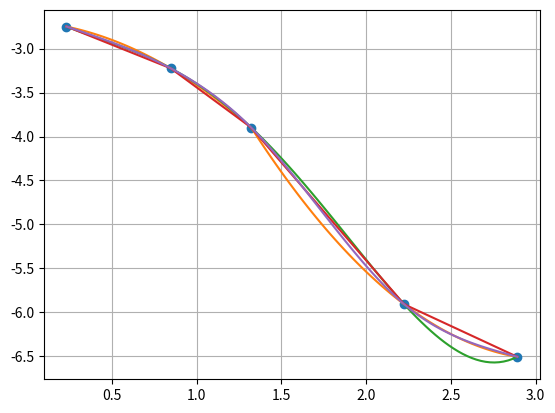

Reproduce this figure in Python.
import math
import matplotlib.pyplot as plt
import numpy as np

def main():
    x = np.array([0.231, 0.848, 1.322, 2.224, 2.892])
    y = np.array([-2.748, -3.225, -3.898, -5.908, -6.506])

    a, b = linear(x, y)
    a1, b1, c1 = quadratic(x, y)
    a2, b2, c2, d2 = cubic_approx(x, y)
    xnew = np.linspace(x[0], x[-1], 100)
    ynew = [makeLin(a, b, x, i) for i in xnew]
    xnew2 = np.linspace(x[0], x[-1], 100)
    ynew2 = [lagran(x, y, i) for i in xnew2]
    xnew3 = np.linspace(x[0], x[-1], 100)
    ynew3 = [makeQuadr(a1, b1, c1, x, i) for i in xnew3]
    xnew4 = np.linspace(x[0], x[-1], 100)
    ynew4 = [makeCub(a2, b2, c2, d2, x, i) for i in xnew4]
    plt.plot(x, y, 'o', xnew3, ynew3, '-', xnew2, ynew2, '-', xnew, ynew, '-', xnew4, ynew4, '-')
    # plt.plot(x, y, 'o', xnew, ynew, '-', xnew2, ynew2, '-')
    plt.grid(True)
    plt.show()


def linear(x_set, y_set):
    a_set = []
    b_set = []
    for i in range(1,len(x_set)):
        a_set.append(round((y_set[i] - y_set[i-1]) / (x_set[i]-x_set[i-1]), 3))
        b_set.append(round((y_set[i-1] - a_set[i-1] * x_set[i-1]), 3))
    return a_set, b_set


def lagran(xArr, yArr, x):
    rez = 0
    proiz = 1
    for i in range(len(xArr)):
        for j in range(len(yArr)):
            if i != j:
                proiz *= (x - xArr[j]) / (xArr[i] - xArr[j])
        rez += proiz * yArr[i]
        proiz = 1
    return rez


def quadratic(x_set, y_set):
    a_set = []
    b_set = []
    c_set = []
    for i in range(1,len(x_set)-1):
        c_set.append(round((y_set[i+1]-y_set[i-1])/((x_set[i+1]-x_set[i-1])*(x_set[i+1]-x_set[i])) - (y_set[i]-y_set[i-1])/(( x_set[i]-x_set[i-1])*(x_set[i+1]-x_set[i])),3))
        b_set.append(round((y_set[i]-y_set[i-1])/(x_set[i]-x_set[i-1]) - c_set[i-1]*(x_set[i] + x_set[i-1]),3))
        a_set.append(round(y_set[i-1]-b_set[i-1]*x_set[i-1] - c_set[i-1] * x_set[i-1] ** 2, 3))
    return a_set, b_set, c_set


def makeLin(a, b, x, t):
    ind = 0
    for i in range(len(x)):
        if x[i] > t:
            ind = i
            break
        #ind = i

    return a[ind-1]*t + b[ind-1]


def makeQuadr(a, b, c, x, t):
    ind = 0
    for i in range(len(x)-1):
        if x[i] > t:
            ind = i
            break
        #ind = i

    return c[ind-1] * t ** 2 + b[ind-1] * t + a[ind-1]


def makeCub(a, b, c, d, x, t):
    ind = 0
    for i in range(len(x)):
        if x[i] > t:
            ind = i
            break
        #ind = i

    return a[ind-1] + b[ind-1] * (t - x[ind-1]) + c[ind-1] * (t-x[ind-1]) ** 2 + d[ind-1] * (t-x[ind-1]) ** 3


def cubic_approx(x, y):
    n = len(x) - 1
    h = [x[i + 1] - x[i] for i in range(n)]
    al = [3 * ((y[i + 1] - y[i]) / h[i] - (y[i] - y[i - 1]) / h[i - 1]) for i in range(1, n)]
    al.insert(0, 0)

    l = [1] * (n + 1)
    u = [0] * (n + 1)
    z = [0] * (n + 1)
    for i in range(1, n):
        l[i] = 2 * (x[i + 1] - x[i - 1]) - h[i - 1] * u[i - 1]
        u[i] = h[i] / l[i]
        z[i] = (al[i] - h[i - 1] * z[i - 1]) / l[i]

    b = [0] * (n + 1)
    c = [0] * (n + 1)
    d = [0] * (n + 1)
    for i in range(n - 1, -1, -1):
        c[i] = z[i] - u[i] * c[i + 1]
        b[i] = (y[i + 1] - y[i]) / h[i] - h[i] * (c[i + 1] + 2 * c[i]) / 3
        d[i] = (c[i + 1] - c[i]) / (3 * h[i])
    return [y, b, c, d]


if __name__ == "__main__":
    main()

